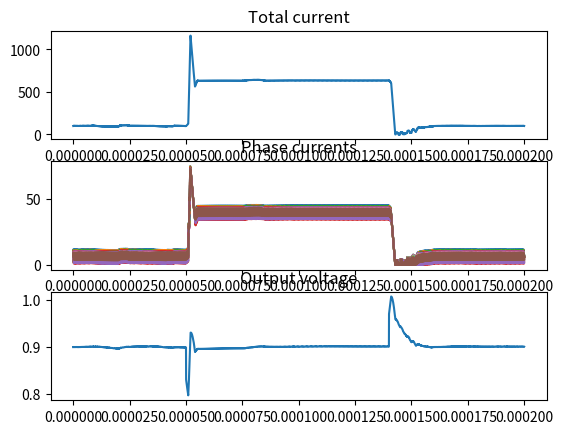

Here is the Python script that generated this plot:
from dataclasses import dataclass
import numpy as np
import matplotlib.pyplot as plt
from scipy.optimize import lsq_linear, minimize

# np.seterr(all='raise')

@dataclass
class ConverterConfig:
    
    # Simulation time parrameters
    t_end = 2e-4                  # overall calculation time
    # t_end = 1                  # overall calculation time
    R_commut_time = 0.5e-4      # Time when the load transient occurs
    R_release_time = 1.4e-4       # Time when the load transient occurs
    R_commut_time2 = 1.4e-4     # Time when the load transient occurs
    R_release_time2 = 1.8e-4    # Time when the load transient occurs

    # Buck converter initial parameters
    f = 1e+6                  # control frequency
    T = 1 / f                 # control period

    switching_T = T / 3

    Nconv = 16                # Number of converters
    Us = 6.5                  # source voltage
    Ud = 0.9                    # desirable voltage 
    Ud_min = Ud - 70E-3       
    Ud_max = Ud + 90E-3       
    L = 47e-9                # single phase buck converter inductance [H]
    # L = 20e-9                # single phase buck converter inductance [H]
    C = 12000e-6                # output buck converter capacitance [F]    macimal is 12000uF
    idc0 = 100                 # initial total DC load current [A]
    idc1 = 635                # load current after transient [A]
    dI = 2000*1e6             # derivative of load change: 1000A by 1us
    
    Rl = 1e-8
    Rc = 20e-4 / 16
    # Rl = 0
    # Rc = 0

    num_phases = 16
    # num_phases = 4
    # num_phases = 2
    # num_phases = 1


class Converter:
    def __init__(self, config: ConverterConfig):
        self.config = config
        
        # self.Il = np.zeros(self.config.num_phases)
        # self.Uc = 0
        # self.Rload = self.config.Ud / self.config.idc0

        self.states = np.zeros( self.config.num_phases + 1 + 1 ) # currents + capacitor voltage + Rload
        self.duty_ratios = np.zeros( self.config.num_phases )
        self.offsets = np.linspace(start=0, stop=config.switching_T, num=config.num_phases, endpoint=False)

    def get_switch_states(self, t):
        t = np.full(self.config.num_phases, t) - self.offsets
        # print('t', t)
        number_of_full_cycles = t // np.full(self.config.num_phases, self.config.switching_T)
        # print('number_of_full_cycles', number_of_full_cycles)
        t = t - number_of_full_cycles * (self.config.switching_T)
        # print('t', t)

        return t < self.duty_ratios * (self.config.switching_T)

def calc_duty_ratios_old(states, output_voltage, config: ConverterConfig):
    Il_sum = sum(states[:-2])
    Uc = states[-2]
    Rload = states[-1]

    error = config.Ud - output_voltage
    # print('error', error)
    
    Uc_t_plus_1 = Uc + config.T * (Il_sum - Uc / Rload) / config.C
    
    Il_t_plus_1_sum_desired = config.Ud - Uc_t_plus_1
    Il_t_plus_1_sum_desired *= config.C / config.T
    Il_t_plus_1_sum_desired += Uc_t_plus_1 / Rload
    print(Il_t_plus_1_sum_desired)

    Il_t_plus_1_desired = Il_t_plus_1_sum_desired / config.num_phases
    if Il_t_plus_1_desired > 40.0:
        Il_t_plus_1_desired = 40.0

    duty_ratios = np.zeros(config.num_phases)

    for phase in range(config.num_phases):
        d = Il_t_plus_1_desired - states[phase]
        d *= config.L / config.T
        d += states[phase] * config.Rl
        d += Uc
        d /= config.Us

        if d < 0:
            d = 0
        if d > 1:
            d = 1

        duty_ratios[phase] = d
    
    return duty_ratios

cnt = 0
def calc_duty_ratios(states, output_voltage, config: ConverterConfig):
    Il = states[:config.num_phases]
    Uc = states[-2]
    Rload = states[-1]

    print(Il)

    prediction_horizon = 3

    A = np.zeros((config.num_phases + 1, config.num_phases + 1))
    for i in range(config.num_phases):
        A[i, i] = -config.Rl / config.L
    A[-1, :] = 1 / config.C
    A[:, -1] = -1 / config.L
    A[-1, -1] = -1 / (config.C * Rload)
    A = np.identity(config.num_phases + 1) + A * config.T

    
    x_t = np.zeros((config.num_phases + 1, 1))
    x_t[:-1, 0] = Il
    x_t[-1, 0] = Uc



    B = np.zeros((config.num_phases + 1, config.num_phases))
    for i in range(config.num_phases):
        B[i, i] = config.Us / config.L
    B = B * config.T


    C = np.full((1, config.num_phases + 1), config.Rc)
    C[0, -1] = (Rload - config.Rc) / Rload


    n, m = C.shape
    C_diag = np.zeros(( n * prediction_horizon, m * prediction_horizon ), dtype=np.float64)
    for i in range(prediction_horizon):
        C_diag[i * n : (i * n + n),
               i * m : (i * m + m)] = C
        

    n, m = A.shape
    A_pow = np.zeros((n * prediction_horizon, m), dtype=np.float64)
    for i in range(prediction_horizon):
        A_pow[i * n : i * n + n,
              0     : m        ] = np.linalg.matrix_power(A, i + 1)
    
    D = C_diag @ A_pow @ x_t

    n, m = B.shape
    AB_pow = np.zeros((n * prediction_horizon, m * prediction_horizon), dtype=np.float64)
    for i in range(prediction_horizon):
        for j in range(i + 1):
            AB_pow[i * n : i * n + n,
                   j * m : j * m + m] = np.linalg.matrix_power(A, i - j) @ B
    
    E = C_diag @ AB_pow

    Y = np.full(D.shape[0], config.Ud, dtype=np.float64)

    def objective(x):
        diff = np.dot(E, x) + np.ravel(D) - Y
        result = np.dot(diff, diff) # + np.dot(x, x)

        next_state = np.ravel(A_pow @ x_t) + np.dot(AB_pow, x)
        next_il = next_state[:config.num_phases]
        std = next_il.std()


        return result + 0.0001 * std

    # def constraint(x):
    #     pred_states = np.ravel(A @ x_t) + np.dot(AB_pow, x)
    #     return pred_states
    
    x0 = np.full(E.shape[1], config.Ud / config.Us)
    # return x0
    bounds = tuple((0, 1) for i in range(x0.size))
    # constraints = {'type': 'ineq', 'fun': constraint}
    X = minimize(objective, x0, method='SLSQP', bounds=bounds)
    # print(X)
    
    # X = lsq_linear(E, Y - np.ravel(D), (0, 1))
    print(X.x)

    global cnt
    cnt += 1
    if cnt >= 50:
        print('here')


    X = X.x[:config.num_phases]

    # avg_D = sum(X) / config.num_phases
    # avg_I = sum(Il) / config.num_phases
    # if avg_I > 1e-4:
    #     for phase in range(config.num_phases):
    #         diff = (Il[phase] - avg_I) / avg_I
    #         X[phase] = avg_D - avg_D * diff

    X[X > 1.0] = 1.0
    X[X < 0.0] = 0.0

    return X


def calc_output_voltage(states, config:ConverterConfig):
    
    sum_Il = sum(states[:-2])
    Uc = states[-2]
    Rload = states[-1]

    return Uc + config.Rc * (sum_Il - Uc / Rload)
    

def calc_derivatives(t, y, converter: Converter):
    Il = y[:-2]
    Uc = y[-2]
    Rload = y[-1]

    

    Uo = calc_output_voltage(y, converter.config)
    switch_states = converter.get_switch_states(t).astype(int)
    sum_Il = sum(Il)

    # print(t, switch_states, sum_Il, converter.duty_ratios)

    d_Il = (switch_states * converter.config.Us - Il * converter.config.Rl - Uo) / converter.config.L
    d_Uc = (sum_Il - Uc / Rload) / converter.config.C
    d_Rload = 0

    return np.concatenate((d_Il, np.array([d_Uc]), np.array([d_Rload])))


    




def Simulate(converter: Converter, start_time, end_time, dt, y0, steps_between_control):
    """
    Runge-Kutta 4th Order Method (ode4)
    """

    y = np.copy(y0)
    converter.states = y

    all_t = [start_time]
    all_y = [np.copy(y0)]
    all_Uo = [calc_output_voltage(y0, converter.config)]

    step = 0
    t = start_time
    while t < end_time:
        if step % steps_between_control == 0:
            duty_ratios = calc_duty_ratios(y, calc_output_voltage(y, converter.config), config)
            print(step, duty_ratios)
            converter.duty_ratios = duty_ratios
            # break

        k1 = calc_derivatives(t, y, converter)
        k2 = calc_derivatives(t + dt / 2, y + dt * k1 / 2, converter)
        k3 = calc_derivatives(t + dt / 2, y + dt * k2 / 2, converter)
        k4 = calc_derivatives(t + dt - dt, y + dt * k3, converter)

        y1 = dt * (k1 + 2 * k2 + 2 * k3 + k4) / 6.0
        y = y + y1
        y[y < 0] = 0

        # if step >= 32999 and step <= 34003:
        #     print('Y', y)

        # if t >= config.R_commut_time:
        if t >= config.R_commut_time and t <= config.R_release_time:
            y[-1] = config.Ud / config.idc1
        else:
            y[-1] = config.Ud / config.idc0

        t += dt

        all_t.append(t)
        all_y.append( np.copy(y) )
        all_Uo.append( calc_output_voltage(y, converter.config) )

        step += 1

        # if step == 50500:
        #     break
    
    return all_t, all_y, all_Uo




if __name__ == '__main__':

    config = ConverterConfig()
    converter = Converter(config)

    config.t_end = 2e-4
    D = (config.Ud / config.Us)
    shift = config.switching_T / 2

    converter.duty_ratios = np.full(config.num_phases, D)

    diff = (-config.Ud) * shift / config.L

    start_time = 0
    end_time = config.t_end

    steps_between_control = 500
    dt = config.T / steps_between_control

    initial_i = np.full( config.num_phases, 0.0 )
    
    initial_i[1] -= diff

    initial_states = np.full( config.num_phases + 2, config.idc0 / config.num_phases)
    # initial_states = np.full( config.num_phases + 2, 0.0 )
    # initial_states[:-2] = initial_i
    initial_states[-2] = config.Ud
    initial_states[-1] = config.Ud / config.idc0

    print(initial_states)
    # initial_states = np.array([config.idc0, config.Ud, config.Ud / config.idc0])

    all_t, all_states, all_Uo = Simulate(converter=converter,
                                        start_time=start_time,
                                        end_time=end_time,
                                        dt=dt,
                                        y0=initial_states,
                                        steps_between_control=steps_between_control)
    

    fig, axs = plt.subplots(3, 1)

    Il = []
    Uc = []
    total_Il = []
    for i in range(config.num_phases):
        Il.append([])
    
    for state in all_states:
        total_Il.append(sum(state[:config.num_phases]))
        
        Uc.append(state[-2])
        for phase in range(config.num_phases):
            Il[phase].append( state[phase] )

    subset = 6100
    
    axs[0].plot(all_t, total_Il)
    axs[0].set_title('Total current')
    # axs[1].plot(all_t, Uc)
    

    for phase in range(config.num_phases):
        # axs[2].plot(all_t[:4100], Il[phase][:4100], label=f'Phase {phase}')
        axs[1].plot(all_t, Il[phase], label=f'Phase {phase}')
    axs[1].set_title('Phase currents')

    # for x in converter.offsets:
    #     axs[2].plot([x, x], [0, 20])
    
    # axs[2].legend()
    

    # axs[2].plot([all_t[0], all_t[-1]], [config.Ud_max, config.Ud_max])
    # axs[2].plot([all_t[0], all_t[-1]], [config.Ud_min, config.Ud_min])
    axs[2].plot(all_t, all_Uo)
    axs[2].set_title('Output voltage')
    
    plt.show()